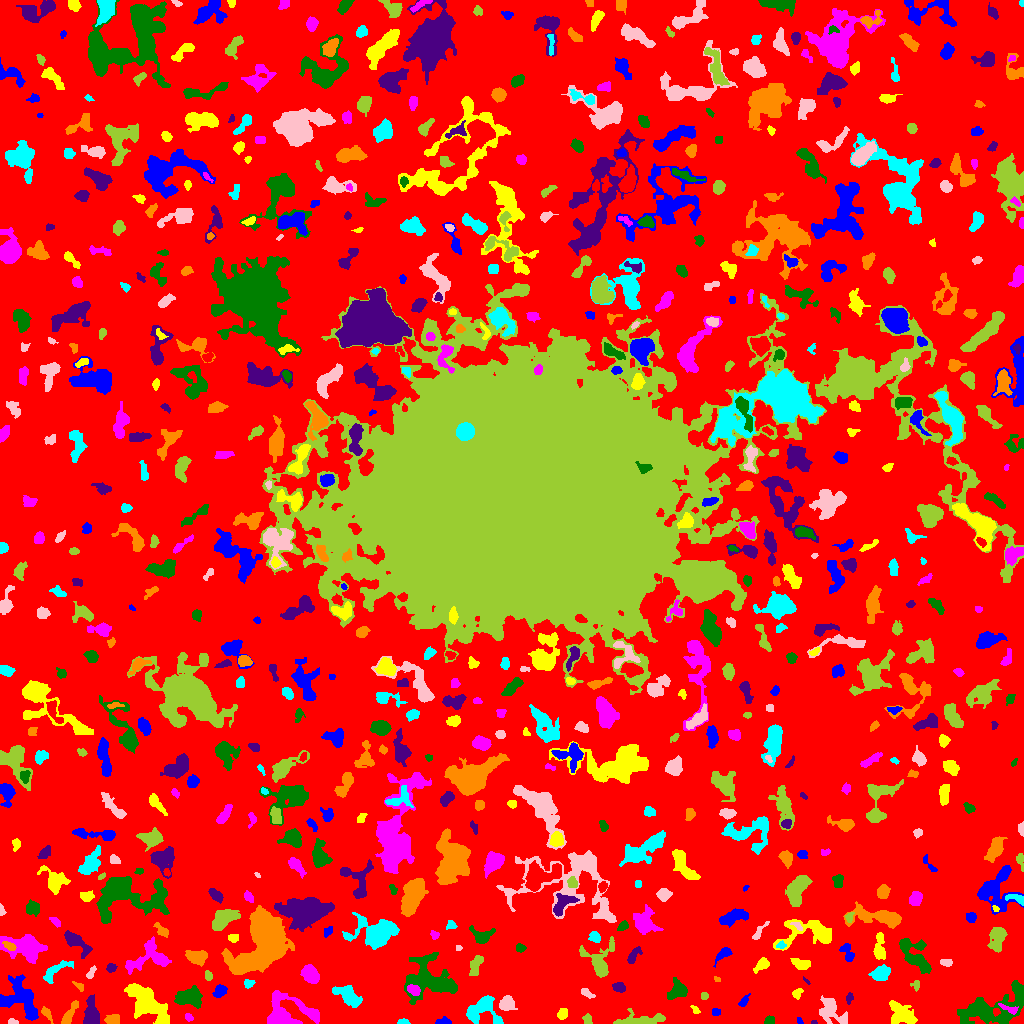

Data behind this chart, as committed beside it:
ID, X, Y, A, B, theta, total_flux, mu_max, mu_median, mu_mean, R_fwhm, R_e, R10, R90, x_start, x_end, y_start, y_end, area, greylevel
0, 507.9, 511.2, 309.4, 302.6, 0.7307, 957451, 9.0, 1.0, 1.3, 52.38, 216.1, 82.13, 359.4, 0, 1023, 0, 1023, 736417, 1.3
1, 443.9, 1.658, 3.65, 1.526, -0.003439, 272.0, 7.0, 3.0, 2.989, 3.29, 2.764, 0.9772, 4.442, 435, 451, 0, 7, 91, 6.989
2, 902, 9.697, 6.98, 4.226, -0.631, 1586, 11.0, 3.0, 3.524, 5.109, 6.155, 2.326, 10.17, 889, 917, 0, 23, 450, 6.524
3, 287.8, 10.94, 14.22, 9.048, -0.06761, 2401, 8.0, 2.0, 2.773, 8.612, 8.849, 3.192, 14.28, 267, 319, 0, 33, 866, 5.773
4, 769.7, 2.893, 2.505, 2.137, 0.4949, 215.0, 5.0, 3.0, 2.688, 3.827, 2.877, 1.128, 4.37, 764, 774, 0, 8, 80, 5.688
5, 813.6, 0.925, 1.34, 0.8992, -0.1053, 40.0, 4.0, 1.0, 1.6, 1.954, 1.262, 0.0, 2.111, 811, 817, 0, 3, 25, 6.6
6, 112.8, 3.835, 3.289, 2.409, 0.08087, 411.0, 6.0, 3.0, 3.0, 4.918, 3.523, 1.382, 5.499, 104, 119, 0, 9, 137, 7.0
7, 403.3, 1.484, 2.666, 1.326, -0.02035, 159.0, 6.0, 2.0, 2.65, 2.985, 2.257, 0.7979, 3.7, 397, 410, 0, 5, 60, 5.65
8, 12.42, 1.4, 2.653, 1.259, -0.05108, 100.0, 4.0, 2.0, 1.887, 3.192, 2.185, 0.7979, 3.432, 8, 18, 0, 5, 53, 5.887
9, 587.4, 4.419, 2.475, 2.15, -1.353, 215.0, 5.0, 2.5, 2.56, 3.656, 2.932, 1.128, 4.442, 582, 592, 0, 10, 84, 5.56
10, 227, 3.16, 7.796, 2.167, 0.07489, 438.0, 5.0, 2.0, 2.393, 4.787, 4.184, 1.596, 6.604, 215, 241, 0, 9, 183, 5.393
11, 799.8, 2.423, 2.03, 1.189, -1.006, 78.0, 5.0, 2.0, 2.0, 1.784, 1.784, 0.5642, 3.09, 797, 803, 0, 6, 39, 5.0
12, 562.5, 9.904, 2.824, 2.228, 1.086, 356.0, 6.0, 3.0, 3.327, 4.687, 3.192, 1.262, 4.951, 557, 567, 4, 15, 107, 6.327
13, 188.2, 6.435, 1.774, 1.389, -0.7315, 62.0, 3.0, 1.0, 1.033, 2.326, 1.954, 0.7979, 3.192, 185, 193, 2, 10, 60, 6.033
14, 994.2, 15.74, 19.45, 8.22, 0.3458, 6273, 11.0, 5.0, 5.096, 12.13, 11.59, 4.618, 17.92, 957, 1023, 0, 43, 1231, 6.096
15, 91.37, 8.658, 6.752, 3.178, -1.532, 1399, 12.0, 3.0, 4.115, 5.528, 5.109, 2.034, 8.538, 83, 99, 0, 29, 340, 8.115
16, 46.31, 10.13, 3.821, 1.682, -0.942, 216.0, 5.0, 2.0, 2.097, 3.241, 2.932, 1.128, 5.015, 41, 53, 0, 17, 103, 7.097
17, 481, 12.12, 9.099, 6.884, -0.0302, 1403, 8.0, 2.0, 2.657, 6.507, 6.817, 2.523, 11.06, 466, 503, 0, 28, 528, 5.657
18, 831, 13.52, 7.665, 4.587, -0.834, 1174, 9.0, 2.0, 2.68, 4.754, 5.67, 2.034, 9.934, 819, 847, 0, 28, 438, 5.68
19, 639.9, 2.916, 13.35, 2.674, 0.07773, 1148, 11.0, 2.0, 3.037, 3.785, 5.382, 1.871, 9.097, 613, 665, 0, 15, 378, 6.037
20, 867, 7.199, 3.652, 2.147, 0.8799, 321.0, 5.0, 2.0, 2.326, 4.334, 3.523, 1.382, 5.67, 860, 873, 0, 14, 138, 5.326
21, 715.5, 11.5, 1.819, 1.539, 0.0, 68.0, 3.0, 1.0, 1.046, 2.523, 2.111, 0.7979, 3.432, 712, 720, 8, 15, 65, 5.046
22, 696.0, 13.25, 2.59, 1.277, -0.7658, 67.0, 4.0, 1.0, 1.155, 2.111, 1.954, 0.5642, 3.478, 690, 700, 10, 18, 58, 5.155
23, 1009, 14.42, 5.469, 1.548, -0.3909, 163.0, 4.0, 1.0, 1.468, 4.068, 3.038, 1.128, 4.787, 998, 1018, 9, 20, 111, 8.468
24, 189.9, 26.38, 6.253, 4.162, 0.03386, 1944, 12.0, 4.0, 4.64, 6.555, 6.129, 2.326, 9.772, 174, 202, 15, 38, 419, 7.64
25, 849.3, 25.61, 2.595, 1.632, 1.364, 118.0, 4.0, 2.0, 1.686, 3.568, 2.523, 0.9772, 3.949, 846, 853, 19, 31, 70, 5.686
26, 69.04, 8.71, 7.057, 2.027, 1.042, 863.0, 9.0, 4.0, 4.359, 4.951, 4.406, 1.784, 6.979, 61, 78, 0, 23, 198, 7.359
27, 347, 28.45, 7.639, 3.817, -0.6167, 956.0, 6.0, 2.0, 2.509, 7.569, 6.155, 2.394, 9.441, 332, 362, 16, 38, 381, 5.509
28, 506.9, 19.77, 3.563, 3.484, 0.1897, 991.0, 10.0, 4.0, 4.811, 5.557, 4.406, 1.784, 7.024, 499, 517, 13, 28, 206, 7.811
29, 703.5, 27.5, 2.291, 1.118, -0.0, 32.0, 1.0, 1.0, 0.5714, 3.192, 2.185, 0.9772, 2.985, 701, 708, 24, 31, 56, 4.571
30, 638.2, 31.62, 2.543, 1.802, 1.324, 208.0, 7.0, 2.0, 2.568, 2.585, 2.585, 0.9772, 4.334, 634, 643, 26, 37, 81, 5.568
31, 743.8, 22.16, 3.545, 1.641, 0.9187, 159.0, 4.0, 2.0, 1.787, 3.827, 2.932, 0.9772, 4.787, 738, 750, 17, 30, 89, 4.787
32, 797.5, 30.17, 2.67, 2.037, 0.924, 104.0, 3.0, 1.0, 1.169, 2.985, 2.646, 0.9772, 4.297, 792, 803, 24, 35, 89, 5.169
33, 413.4, 33.75, 3.192, 2.146, -0.4626, 403.0, 7.0, 3.0, 3.198, 3.785, 3.241, 1.262, 5.382, 407, 420, 28, 39, 126, 9.198
34, 677.8, 33.15, 4.838, 3.942, 0.8293, 740.0, 7.0, 2.0, 2.643, 5.046, 4.951, 1.871, 7.959, 667, 687, 24, 46, 280, 5.643
35, 619, 35.87, 3.137, 2.222, -0.278, 268.0, 5.0, 2.0, 2.271, 3.949, 3.385, 1.262, 5.323, 612, 625, 31, 41, 118, 5.271
36, 79.0, 37.11, 3.651, 1.553, -0.696, 102.0, 3.0, 2.0, 1.478, 3.432, 2.706, 0.9772, 3.989, 72, 83, 32, 42, 69, 6.478
37, 248.6, 40.23, 2.683, 1.825, 0.1696, 57.0, 2.0, 1.0, 0.6951, 4.029, 2.646, 0.7979, 3.785, 244, 255, 35, 44, 82, 4.695
38, 586.3, 30.51, 3.264, 1.324, -0.5689, 137.0, 6.0, 1.0, 1.427, 2.185, 2.459, 0.7979, 4.146, 581, 595, 25, 35, 96, 5.427
39, 915.8, 38.61, 2.382, 2.17, 1.412, 105.0, 3.0, 1.0, 1.458, 3.241, 2.585, 0.9772, 4.068, 910, 919, 32, 43, 72, 6.458
40, 762.1, 40.11, 2.625, 1.467, 0.1081, 73.0, 2.0, 1.0, 1.058, 3.949, 2.394, 0.9772, 3.613, 757, 768, 36, 44, 69, 5.058
41, 219.5, 32.11, 3.26, 2.467, 0.709, 368.0, 6.0, 2.0, 2.538, 4.583, 3.523, 1.382, 5.585, 212, 227, 26, 39, 145, 6.538
42, 149.6, 17.92, 12.96, 5.669, -0.7775, 3117, 10.0, 3.0, 3.337, 8.956, 9.027, 3.432, 14.65, 124, 169, 0, 40, 934, 6.337
43, 309.8, 48.98, 4.826, 3.498, -0.8987, 1289, 10.0, 4.0, 4.687, 6.531, 5.323, 2.034, 8.292, 300, 319, 40, 59, 275, 6.687
44, 430, 42.92, 12.81, 9.693, -0.2344, 3033, 8.0, 2.0, 2.586, 9.575, 9.997, 3.827, 16.38, 404, 457, 19, 71, 1173, 5.586
45, 805.9, 42.94, 2.415, 0.7023, -0.775, 36.0, 3.0, 1.0, 1.161, 1.871, 1.596, 0.5642, 2.523, 803, 810, 39, 47, 31, 5.161
46, 716.9, 44.15, 1.665, 1.036, -0.6533, 47.0, 3.0, 1.0, 1.343, 2.111, 1.596, 0.5642, 2.585, 714, 720, 42, 47, 35, 5.343
47, 880.6, 49.82, 4.169, 3.02, 0.3103, 1097, 13.0, 3.0, 4.406, 4.442, 4.334, 1.693, 7.313, 868, 890, 43, 59, 249, 7.406
48, 91.04, 50.7, 3.6, 1.491, 1.015, 109.0, 3.0, 1.0, 1.313, 3.432, 2.877, 1.128, 4.37, 86, 96, 45, 58, 83, 6.313
49, 208.2, 47.61, 2.052, 1.668, -1.278, 96.0, 4.0, 1.0, 1.333, 3.038, 2.394, 0.7979, 3.827, 205, 212, 43, 53, 72, 6.333
50, 497.3, 42.13, 2.964, 1.515, -0.2504, 135.0, 4.0, 1.0, 1.5, 3.523, 2.646, 0.9772, 4.334, 489, 503, 38, 46, 90, 5.5
51, 21.74, 24.58, 11.61, 7.605, -0.9111, 1913, 7.0, 2.0, 2.415, 6.956, 8.686, 3.141, 13.69, 0, 38, 3, 49, 792, 5.415
52, 801.2, 59.44, 4.553, 2.379, -0.2563, 456.0, 5.0, 2.5, 2.562, 5.323, 4.029, 1.693, 6.408, 790, 810, 54, 65, 178, 5.562
53, 149.3, 65.51, 12.03, 6.881, 0.2944, 2086, 9.0, 3.0, 3.566, 6.555, 7.736, 2.764, 12.23, 125, 171, 49, 87, 585, 5.566
54, 914, 68.34, 11.26, 4.923, -0.8568, 1740, 9.0, 3.0, 3.085, 6.206, 6.91, 2.523, 11.2, 899, 931, 50, 85, 564, 6.085
55, 111, 55.68, 2.292, 2.07, 0.3205, 184.0, 6.0, 2.0, 2.244, 3.141, 2.764, 0.9772, 4.406, 106, 117, 51, 60, 82, 6.244
56, 196.2, 66.31, 4.793, 2.918, -0.1782, 1377, 13.0, 5.0, 5.196, 5.109, 4.583, 1.784, 7.569, 185, 207, 57, 73, 265, 8.196
57, 52.48, 50.89, 8.126, 2.645, 0.6938, 215.0, 3.0, 1.0, 0.8206, 3.478, 4.26, 1.493, 6.747, 43, 73, 40, 63, 262, 4.821
58, 946.4, 60.87, 2.964, 1.698, -0.1217, 248.0, 5.0, 3.0, 2.884, 4.107, 2.877, 1.128, 4.297, 940, 952, 57, 64, 86, 5.884
59, 475.9, 58.13, 5.749, 2, 1.215, 291.0, 4.0, 2.0, 1.441, 5.698, 4.107, 1.693, 6.206, 469, 483, 48, 68, 202, 5.441
... 677 more rows
